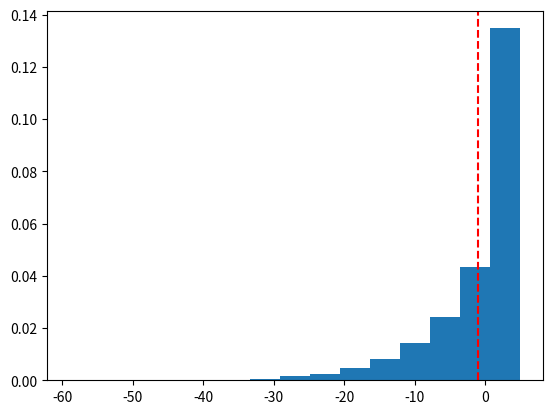

Write Python code to recreate this figure.
"""
Sea un juego con las siguientes reglas:

El juego consiste en tirar una moneda hasta que la diferencia entre el número de caras y el número de cecas sea igual a 3. Hay que poner $1 cada vez que si tira la moneda. Cuando el juego termina uno recibe $8. Vale la pena jugar?
"""
import numpy as np
import matplotlib.pyplot as plt


N_exps = 20000  # Cuantas veces juego
resultados = []
for trial in range(N_exps):
  dinero  = 0
  N_juego = 1000 # Numero máximo de jugadas permitidas
  caras   = 0
  cecas   = 0
  for tirada in range(N_juego):
  
    # Pago para tirar
    dinero -= 1
  
    # Tiro la moneda
    moneda = np.random.choice(['cara', 'ceca'], p=[0.5, 0.5])
  
    # Me fijo que salió
    if moneda == 'cara':
      caras += 1
    elif moneda == 'ceca':
      cecas += 1

    # Veo si el juego termino
    if abs(caras-cecas) == 3:
      dinero += 8
      break  # Esto rompe el for loop de la tirada
    
  # Guardo el resultado de cada juego
  resultados.append(dinero)

resultados = np.array(resultados)

#Plot

_ = plt.hist(resultados, density=True, bins=15)
print(sum(resultados>0)/N_exps)
print(np.mean(resultados))
plt.axvline(np.mean(resultados), color='r', ls='--')

plt.show()